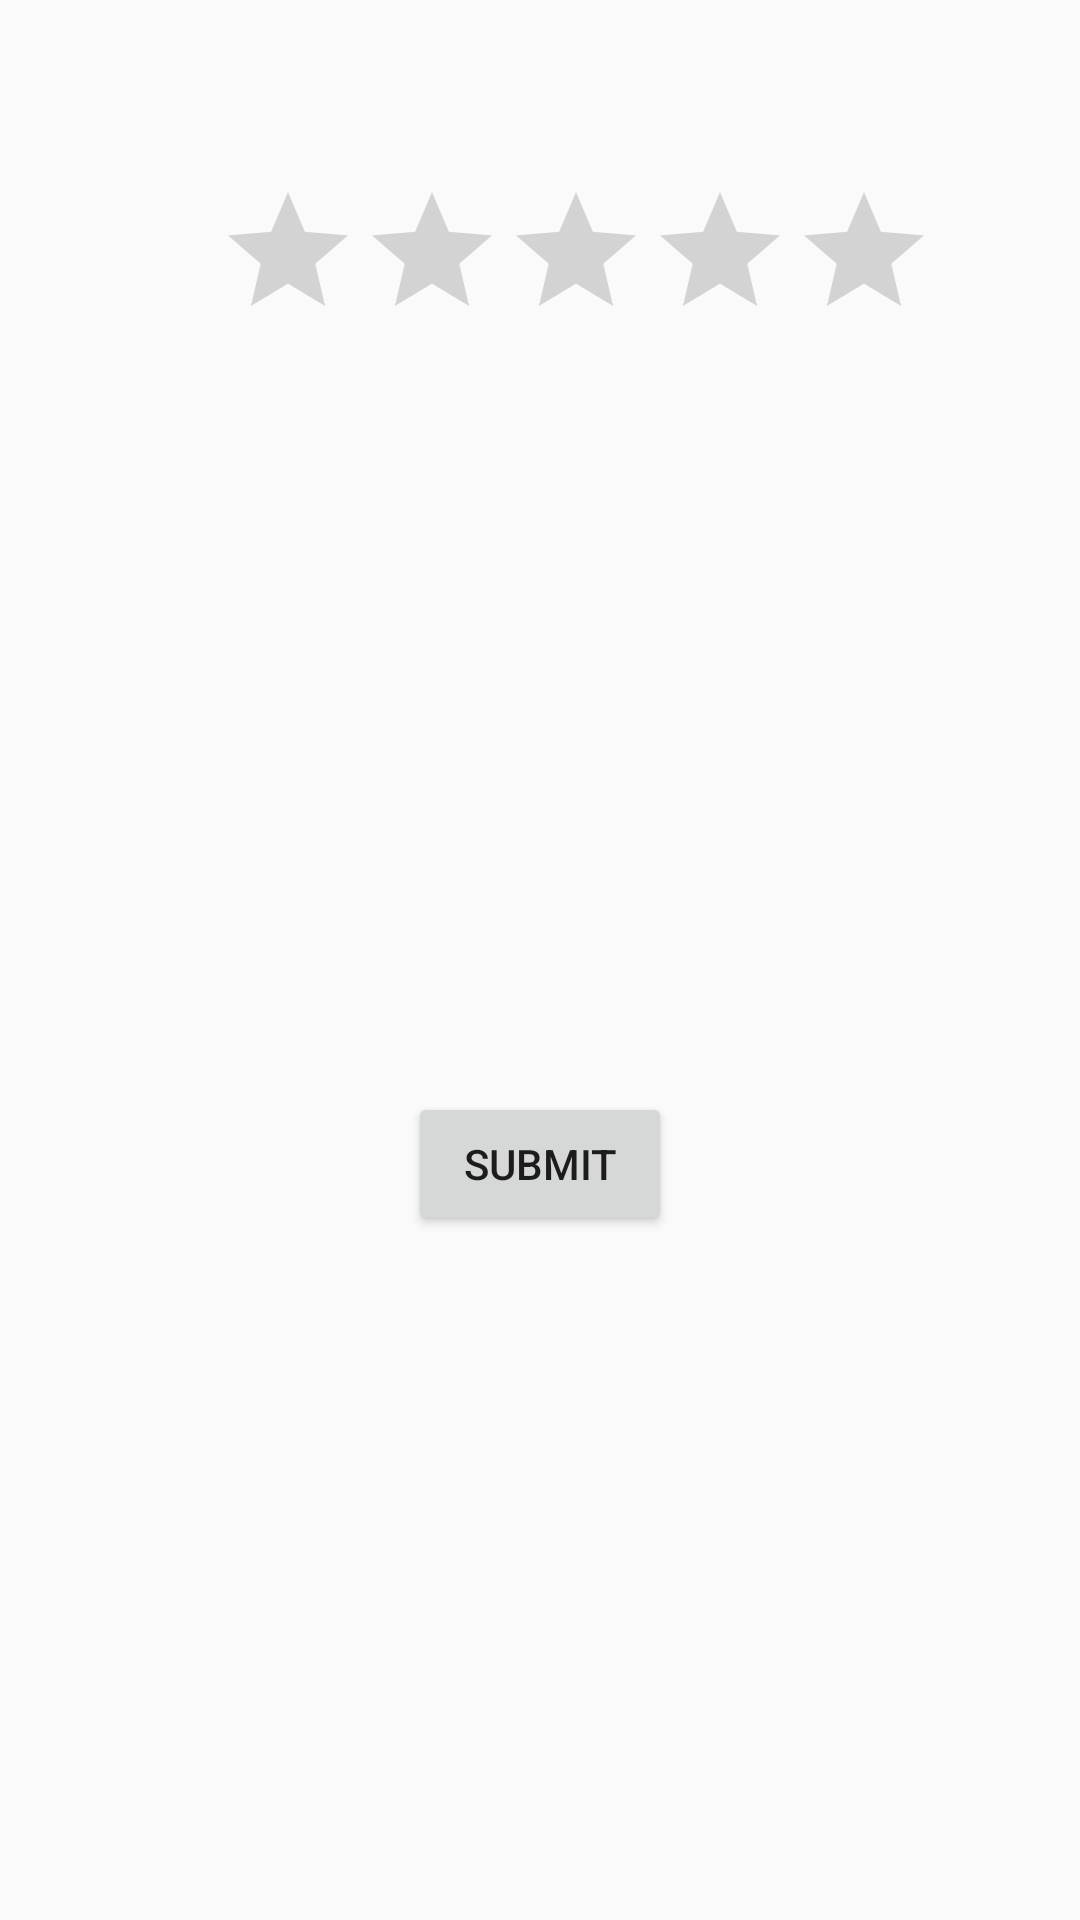

This screen was rendered from an Android layout file. Write that file and the resources it references.
<!-- AndroidManifest.xml: application theme AppTheme -->
<!-- res/layout/activity_rating_bar.xml -->
<?xml version="1.0" encoding="utf-8"?>
<androidx.constraintlayout.widget.ConstraintLayout xmlns:android="http://schemas.android.com/apk/res/android"
    xmlns:app="http://schemas.android.com/apk/res-auto"
    xmlns:tools="http://schemas.android.com/tools"
    android:layout_width="match_parent"
    android:layout_height="match_parent"
    tools:context=".RatingBarActivity">
    <Button
        android:layout_width="wrap_content"
        android:layout_height="wrap_content"
        android:text="submit"
        android:id="@+id/button"
        app:layout_constraintBottom_toBottomOf="parent"
        app:layout_constraintLeft_toLeftOf="parent"
        app:layout_constraintRight_toRightOf="parent"
        app:layout_constraintTop_toTopOf="parent"
        app:layout_constraintVertical_bias="0.615" />

    <RatingBar
        android:id="@+id/ratingBar"
        android:layout_width="wrap_content"
        android:layout_height="wrap_content"
        android:layout_marginLeft="72dp"
        android:layout_marginTop="60dp"
        app:layout_constraintStart_toStartOf="parent"
        app:layout_constraintTop_toTopOf="parent" />
</androidx.constraintlayout.widget.ConstraintLayout>
<!-- resources referenced by this layout -->
<resources>
  <style name="AppTheme" parent="Theme.AppCompat.Light.DarkActionBar">
          
          <item name="colorPrimary">@color/colorPrimary</item>
          <item name="colorPrimaryDark">@color/colorPrimaryDark</item>
          <item name="colorAccent">@color/colorAccent</item>
          <item name="color">#0336ff</item>
      </style>
  <color name="colorPrimary">#008577</color>
  <color name="colorPrimaryDark">#00574B</color>
  <color name="colorAccent">#F44336</color>
</resources>
